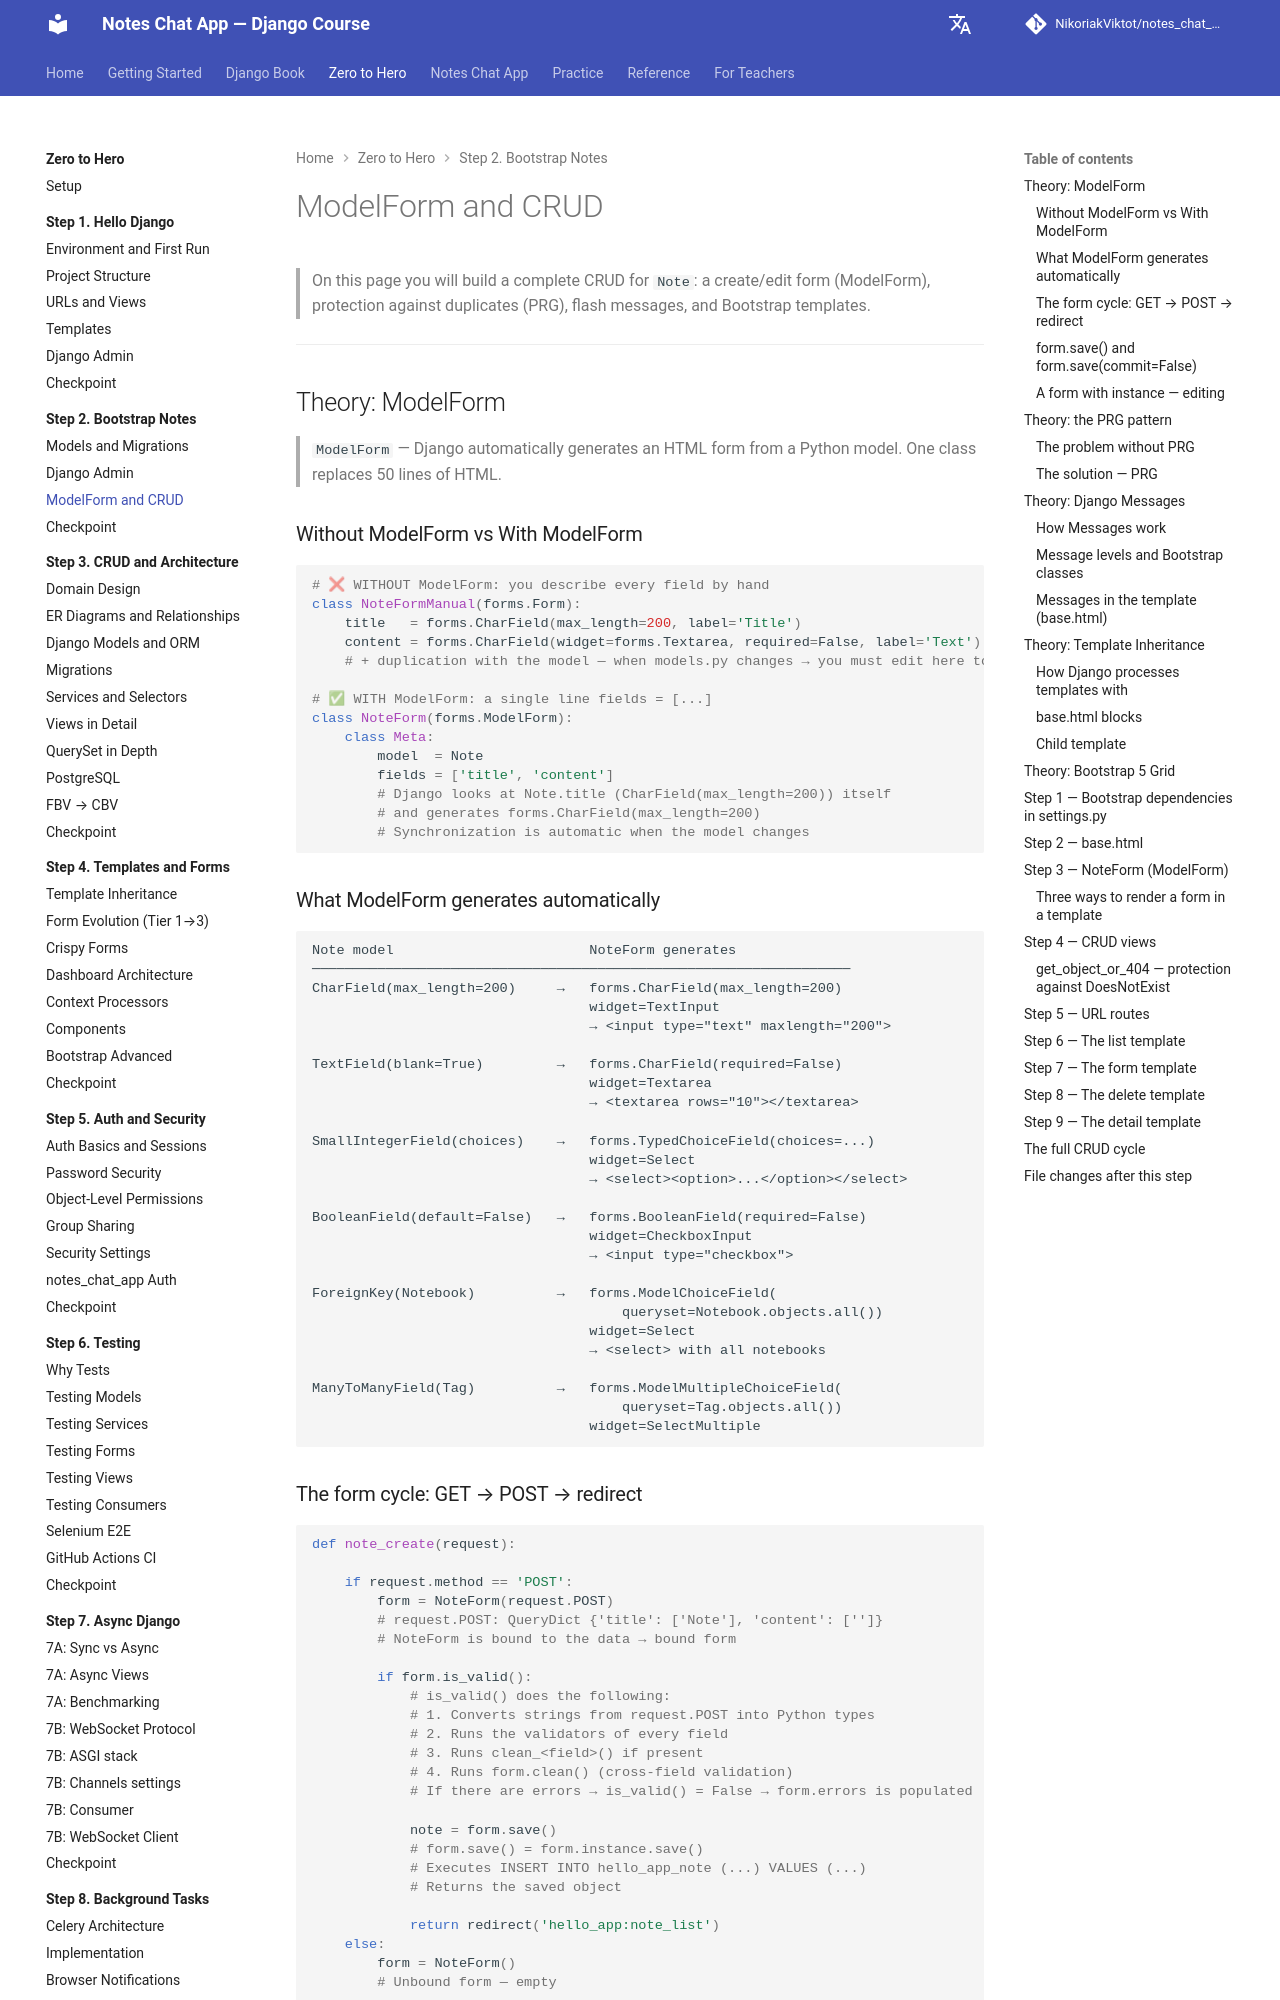

repository: NikoriakViktot/notes_chat_app · page: en/tutorials/02_first_model/modelform_and_crud/index.html · generator: mkdocs

# ModelForm і CRUD

> На цій сторінці ти побудуєш повноцінний CRUD для `Note`:
> форму створення/редагування (ModelForm), захист від дублікатів (PRG),
> Flash-повідомлення і Bootstrap-шаблони.

---

## Теорія: ModelForm

> `ModelForm` — Django автоматично генерує HTML форму з Python моделі.
> Один клас замінює 50 рядків HTML.

### Без ModelForm vs З ModelForm

```python
# ❌ БЕЗ ModelForm: вручну описуєш кожне поле
class NoteFormManual(forms.Form):
    title   = forms.CharField(max_length=200, label='Заголовок')
    content = forms.CharField(widget=forms.Textarea, required=False, label='Текст')
    # + дублювання з моделлю — при зміні models.py → редагувати ще й тут

# ✅ З ModelForm: один рядок fields = [...]
class NoteForm(forms.ModelForm):
    class Meta:
        model  = Note
        fields = ['title', 'content']
        # Django сам дивиться на Note.title (CharField(max_length=200))
        # і генерує forms.CharField(max_length=200)
        # Синхронізація автоматична при зміні моделі
```

### Що ModelForm генерує автоматично

```
Note модель                       NoteForm генерує
──────────────────────────────────────────────────────────────────
CharField(max_length=200)     →   forms.CharField(max_length=200)
                                  widget=TextInput
                                  → <input type="text" maxlength="200">

TextField(blank=True)         →   forms.CharField(required=False)
                                  widget=Textarea
                                  → <textarea rows="10"></textarea>

SmallIntegerField(choices)    →   forms.TypedChoiceField(choices=...)
                                  widget=Select
                                  → <select><option>...</option></select>

BooleanField(default=False)   →   forms.BooleanField(required=False)
                                  widget=CheckboxInput
                                  → <input type="checkbox">

ForeignKey(Notebook)          →   forms.ModelChoiceField(
                                      queryset=Notebook.objects.all())
                                  widget=Select
                                  → <select> з усіма записниками

ManyToManyField(Tag)          →   forms.ModelMultipleChoiceField(
                                      queryset=Tag.objects.all())
                                  widget=SelectMultiple
```
